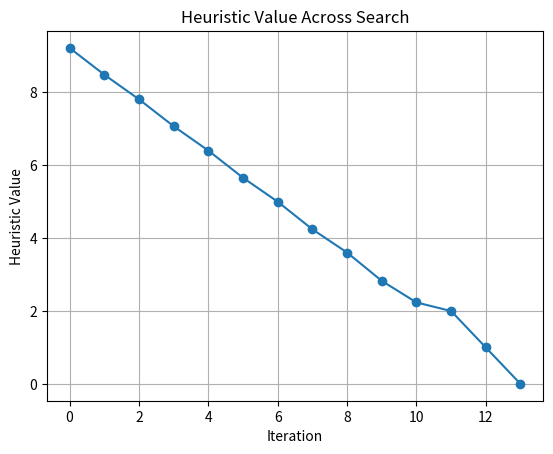
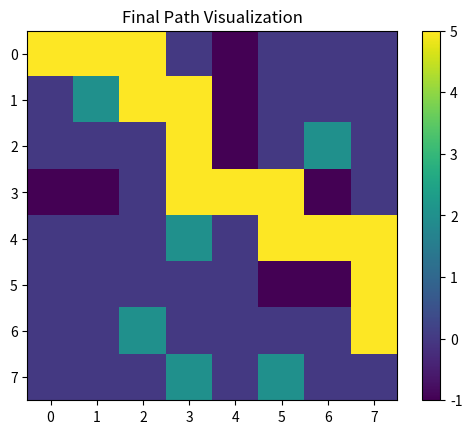

These figures' Python source, in order:
import heapq
import math
import os
import sys
import time
import matplotlib.pyplot as plt


# ==================================================
# DEFAULT GRID
# ==================================================

GRID = [
    ["S", ".", ".", ".", "N", ".", ".", "."],
    [".", "W", ".", ".", "N", ".", ".", "."],
    [".", ".", ".", "W", "N", ".", "W", "."],
    ["N", "N", ".", ".", ".", ".", "N", "."],
    [".", ".", ".", "W", ".", ".", ".", "."],
    [".", ".", ".", ".", ".", "N", "N", "."],
    [".", ".", "W", ".", ".", ".", ".", "E"],
    [".", ".", ".", "W", ".", "W", ".", "."],
]

COST_MAP = {
    "S": 2,
    "E": 2,
    ".": 1,
    "W": 4,
    "N": 8,
}

DEFAULTS = {
    "START_NODE": "0,0",
    "GOAL_NODE": "6,7",
    "HEURISTIC": "h1",
    "ALGORITHM": "GBFS",
    "TESTCASE_ID": "TC01",
}


# ==================================================
# INPUT HANDLING
# ==================================================

def read_input_file(filename="inputPS4.txt"):
    """
    Reads configuration parameters from inputPS4.txt.

    Expected keys:
    START_NODE, GOAL_NODE, HEURISTIC, ALGORITHM, TESTCASE_ID

    Professor clarification confirms these five input keys are expected.
    """

    params = {}

    if not os.path.exists(filename):
        print(f"Warning: '{filename}' not found. Using default values.")
        return params

    with open(filename, "r", encoding="utf-8") as file:
        for line_number, line in enumerate(file, start=1):
            line = line.strip()

            if not line or line.startswith("#"):
                continue

            if ":" not in line:
                print(f"Warning: Invalid line {line_number} ignored -> {line}")
                continue

            key, value = line.split(":", 1)
            params[key.strip().upper()] = value.strip()

    return params


def parse_coordinate(value, label):
    """
    Safely parses coordinates in row,col format.
    """

    try:
        parts = [part.strip() for part in value.split(",")]
        if len(parts) != 2:
            raise ValueError
        return int(parts[0]), int(parts[1])
    except ValueError:
        raise ValueError(
            f"{label} must be in row,col integer format. Received: '{value}'"
        )


def normalize_algorithm(value):
    """
    Accepts GBFS, gbfs, GbFs, A*, a*, astar, etc.
    """

    normalized = value.strip().upper().replace("_", " ")
    normalized = " ".join(normalized.split())

    aliases = {
        "GBFS": "GBFS",
        "GREEDY": "GBFS",
        "GREEDY BEST FIRST SEARCH": "GBFS",
        "GREEDY BEST-FIRST SEARCH": "GBFS",
        "A*": "A*",
        "ASTAR": "A*",
        "A STAR": "A*",
        "A-STAR": "A*",
    }

    if normalized not in aliases:
        raise ValueError(f"Invalid ALGORITHM '{value}'. Use GBFS or A*.")

    return aliases[normalized]


def normalize_heuristic(value):
    """
    Accepts h1, H1, h2, H2.
    """

    normalized = value.strip().lower().replace(" ", "")

    if normalized not in ("h1", "h2"):
        raise ValueError(f"Invalid HEURISTIC '{value}'. Use h1 or h2.")

    return normalized


def parse_bool(value):
    return str(value).strip().lower() in ("1", "true", "yes", "y", "on")


def build_config():
    config = read_input_file()

    for key, value in DEFAULTS.items():
        if key not in config:
            config[key] = value

    start = parse_coordinate(config["START_NODE"], "START_NODE")
    goal = parse_coordinate(config["GOAL_NODE"], "GOAL_NODE")
    algorithm = normalize_algorithm(config["ALGORITHM"])
    heuristic = normalize_heuristic(config["HEURISTIC"])

    return {
        "start": start,
        "goal": goal,
        "algorithm": algorithm,
        "heuristic": heuristic,
        "testcase_id": config["TESTCASE_ID"],
    }


def validate_inputs(grid, start, goal):
    rows = len(grid)
    cols = len(grid[0])

    if not (0 <= start[0] < rows and 0 <= start[1] < cols):
        raise ValueError("START_NODE coordinates are out of bounds.")

    if not (0 <= goal[0] < rows and 0 <= goal[1] < cols):
        raise ValueError("GOAL_NODE coordinates are out of bounds.")

    if grid[start[0]][start[1]] == "N":
        raise ValueError("START_NODE cannot be placed on a no-fly zone.")

    if grid[goal[0]][goal[1]] == "N":
        raise ValueError("GOAL_NODE cannot be placed on a no-fly zone.")


def update_grid(grid, start, goal):
    """
    Updates grid with user supplied Start and Goal nodes.
    """

    for row in range(len(grid)):
        for col in range(len(grid[0])):
            if grid[row][col] in ("S", "E"):
                grid[row][col] = "."

    grid[start[0]][start[1]] = "S"

    if start != goal:
        grid[goal[0]][goal[1]] = "E"

    return grid


# ==================================================
# HEURISTIC FUNCTIONS
# ==================================================

def heuristic_h1(node, goal):
    """
    Euclidean Distance Heuristic.
    """

    return math.sqrt((goal[0] - node[0]) ** 2 + (goal[1] - node[1]) ** 2)


def heuristic_h2(node, goal, grid, start):
    """
    Bounding-Box Risk Weighted Heuristic.

    Professor clarification:
    - H2 is evaluated for the neighbor node being considered.
    - S and E have score 2.
    - N has score 8 in heuristic calculation, although N is not traversable.
    """

    manhattan_distance = abs(node[0] - goal[0]) + abs(node[1] - goal[1])

    row_start = min(node[0], goal[0])
    row_end = max(node[0], goal[0])
    col_start = min(node[1], goal[1])
    col_end = max(node[1], goal[1])

    total_cost = 0
    total_cells = 0

    for row in range(row_start, row_end + 1):
        for col in range(col_start, col_end + 1):
            total_cost += get_cell_cost_at((row, col), grid, start, goal)
            total_cells += 1

    average_cost = total_cost / total_cells
    return round(manhattan_distance * average_cost, 2)


def get_heuristic_value(name, node, goal, grid, start):
    if name == "h1":
        return heuristic_h1(node, goal)
    return heuristic_h2(node, goal, grid, start)


# ==================================================
# SEARCH UTILITIES
# ==================================================

def get_cell_cost(cell):
    """
    Returns traversal cost according to assignment.

    S = 2
    E = 2
    . = 1
    W = 4
    N = blocked for traversal, but score 8 for h2 heuristic
    """

    return COST_MAP.get(cell, float("inf"))


def get_cell_cost_at(node, grid, start, goal):
    """
    Returns the correct score for a coordinate.
    This keeps S/E scores correct even after start/goal are moved.
    """

    if node == start:
        return COST_MAP["S"]

    if node == goal:
        return COST_MAP["E"]

    return get_cell_cost(grid[node[0]][node[1]])


def get_neighbors(position, grid):
    """
    Generates valid neighbors in required tie-break order:
    North -> East -> South -> West.
    """

    row, col = position
    directions = [
        (-1, 0),  # North
        (0, 1),   # East
        (1, 0),   # South
        (0, -1),  # West
    ]

    neighbors = []

    for dr, dc in directions:
        nr = row + dr
        nc = col + dc

        if (
            0 <= nr < len(grid)
            and 0 <= nc < len(grid[0])
            and grid[nr][nc] != "N"
        ):
            neighbors.append((nr, nc))

    return neighbors


def reconstruct_path(parent, goal):
    path = []
    current = goal

    while current is not None:
        path.append(current)
        current = parent[current]

    path.reverse()
    return path


def calculate_path_cost(path, grid, start, goal):
    """
    Consistent path cost for all algorithms.
    Includes S=2 and E=2 as clarified by professor.
    """

    return sum(get_cell_cost_at(node, grid, start, goal) for node in path)


def count_weather_hazards(path, grid):
    return sum(1 for row, col in path if grid[row][col] == "W")


def calculate_penalty(path, grid):
    return count_weather_hazards(path, grid) * COST_MAP["W"]


def count_no_fly_zones(path, grid):
    return sum(1 for row, col in path if grid[row][col] == "N")


def get_complexity_analysis(algorithm):
    """
    Returns algorithm-specific complexity for the priority-queue implementation.

    V = number of grid cells, E = number of valid movement edges.
    On the fixed 8x8 grid, V <= 64 and E is bounded by the four-way movement model.
    """

    complexities = {
        "GBFS": {
            "time_complexity": "O((V+E)log V)",
            "space_complexity": "O(V)",
            "complexity_reason": "GBFS orders frontier nodes by h(n) using a heap.",
        },
        "A*": {
            "time_complexity": "O((V+E)log V)",
            "space_complexity": "O(V)",
            "complexity_reason": "A* orders frontier nodes by f(n) = g(n) + h(n) using a heap.",
        },
    }
    algorithm = algorithm.strip().upper()

    if algorithm in complexities:
        return {
            "time_complexity": complexities[algorithm]["time_complexity"],
            "space_complexity": complexities[algorithm]["space_complexity"],
            "complexity_reason": complexities[algorithm]["complexity_reason"],
        }

    return {
        "time_complexity": "Unknown",
        "space_complexity": "Unknown",
        "complexity_reason": "Algorithm not recognized.",
        }



 
def display_path_grid(grid, path):
    print("\n===== PATH GRID =====")
    print(render_path_grid(grid, path))


def render_path_grid(grid, path):
    grid_copy = [row[:] for row in grid]

    for row, col in path:
        if grid_copy[row][col] not in ("S", "E"):
            grid_copy[row][col] = "*"

    return "\n".join(" ".join(row) for row in grid_copy)


def display_iteration_grid(grid, current, frontier, explored):
    grid_copy = [row[:] for row in grid]

    for row, col in explored:
        if grid_copy[row][col] not in ("S", "E", "N", "W"):
            grid_copy[row][col] = "o"

    for row, col in frontier:
        if grid_copy[row][col] not in ("S", "E", "N", "W"):
            grid_copy[row][col] = "f"

    if grid_copy[current[0]][current[1]] not in ("S", "E", "N", "W"):
        grid_copy[current[0]][current[1]] = "X"

    print("\n===== ITERATION GRID =====")
    for row in grid_copy:
        print(" ".join(row))
    print(f"Selected Node: {current}")
    print(f"Frontier Nodes: {frontier}")
    print(f"Explored Nodes: {explored}")


def make_result(
    algorithm,
    heuristic,
    testcase_id,
    start,
    goal,
    grid,
    path,
    explored,
    heuristic_values,
    selected_nodes,
    frontier,
    frontier_history,
    trap_logs,
    nodes_expanded,
    runtime_ms,
    memory_usage,
    found,
    message,
):
    if path:
        path_cost = calculate_path_cost(path, grid, start, goal)
        path_length = len(path) - 1
        weather_count = count_weather_hazards(path, grid)
        penalty = calculate_penalty(path, grid)
        no_fly_zones_crossed = count_no_fly_zones(path, grid)
    else:
        path_cost = 0
        path_length = 0
        weather_count = 0
        penalty = 0
        no_fly_zones_crossed = 0

    complexity = get_complexity_analysis(algorithm)

    return {
        "algorithm": algorithm,
        "heuristic": heuristic,
        "testcase_id": testcase_id,
        "start": start,
        "goal": goal,
        "path": path,
        "nodes_expanded": nodes_expanded,
        "runtime_ms": runtime_ms,
        "path_length": path_length,
        "path_cost": path_cost,
        "explored": explored,
        "heuristic_values": heuristic_values,
        "penalty": penalty,
        "weather_count": weather_count,
        "no_fly_zones_crossed": no_fly_zones_crossed,
        "memory_usage": memory_usage,
        "frontier": frontier,
        "frontier_history": frontier_history,
        "selected_nodes": selected_nodes,
        "trap_logs": trap_logs,
        "found": found,
        "message": message,
        "time_complexity": complexity["time_complexity"],
        "space_complexity": complexity["space_complexity"],
        "complexity_reason": complexity["complexity_reason"],
    }


# ==================================================
# SEARCH IMPLEMENTATION
# ==================================================

def search(grid, start, goal, algorithm, heuristic, testcase_id, debug=False,
           save_frontier_history=False):
    """
    Shared search implementation for GBFS and A*.
    Kept procedural so it stays close to the original submission style.
    """

    start_time = time.perf_counter()

    if start == goal:
        runtime = (time.perf_counter() - start_time) * 1000
        return make_result(
            algorithm,
            heuristic,
            testcase_id,
            start,
            goal,
            grid,
            [start],
            [],
            {start: 0},
            [],
            [],
            [],
            [],
            0,
            runtime,
            0,
            True,
            "Start and goal are identical; no movement is required.",
        )

    open_list = []
    tie_break = 0

    start_h = get_heuristic_value(heuristic, start, goal, grid, start)
    heapq.heappush(open_list, (start_h, tie_break, start))
    tie_break += 1

    parent = {start: None}
    g_cost = {start: get_cell_cost_at(start, grid, start, goal)}
    closed_set = set()
    explored = []
    heuristic_values = {start: start_h}
    selected_nodes = []
    frontier_history = []
    trap_logs = []
    frontier_seen = {}
    nodes_expanded = 0
    memory_usage = 0

    while open_list:
        _, _, current = heapq.heappop(open_list)
        selected_nodes.append(current)

        if current in closed_set:
            continue

        closed_set.add(current)
        explored.append(current)
        nodes_expanded += 1
        memory_usage = max(memory_usage, len(open_list) + len(closed_set))

        if current == goal:
            runtime = (time.perf_counter() - start_time) * 1000
            path = reconstruct_path(parent, goal)
            final_frontier = [node for _, _, node in open_list]

            return make_result(
                algorithm,
                heuristic,
                testcase_id,
                start,
                goal,
                grid,
                path,
                explored,
                heuristic_values,
                selected_nodes,
                final_frontier,
                frontier_history,
                trap_logs,
                nodes_expanded,
                runtime,
                memory_usage,
                True,
                "Goal reached successfully.",
            )

        for neighbor in get_neighbors(current, grid):
            h_value = get_heuristic_value(heuristic, neighbor, goal, grid, start)
            heuristic_values[neighbor] = h_value

            if algorithm == "GBFS":
                if neighbor in closed_set or neighbor in parent:
                    continue

                parent[neighbor] = current
                heapq.heappush(open_list, (h_value, tie_break, neighbor))
                tie_break += 1

            else:
                tentative_g = (
                    g_cost[current]
                    + get_cell_cost_at(neighbor, grid, start, goal)
                )

                if tentative_g < g_cost.get(neighbor, float("inf")):
                    parent[neighbor] = current
                    g_cost[neighbor] = tentative_g
                    heapq.heappush(
                        open_list,
                        (tentative_g + h_value, tie_break, neighbor),
                    )
                    tie_break += 1

        current_frontier = [node for _, _, node in open_list]

        if save_frontier_history:
            frontier_history.append(current_frontier[:])

        frontier_key = frozenset(current_frontier)
        if not current_frontier:
            trap_logs.append(
                {
                    "heuristic": heuristic,
                    "heuristic_value": heuristic_values.get(current, 0),
                    "trapped_at_node": current,
                    "next_iteration_to_exit": "No exit; frontier empty",
                }
            )
        elif frontier_key in frontier_seen:
            trap_logs.append(
                {
                    "heuristic": heuristic,
                    "heuristic_value": heuristic_values.get(current, 0),
                    "trapped_at_node": current,
                    "next_iteration_to_exit": nodes_expanded + 1,
                }
            )
        else:
            frontier_seen[frontier_key] = nodes_expanded

        memory_usage = max(memory_usage, len(open_list) + len(closed_set))

        if debug:
            display_iteration_grid(grid, current, current_frontier, explored)

    runtime = (time.perf_counter() - start_time) * 1000

    return make_result(
        algorithm,
        heuristic,
        testcase_id,
        start,
        goal,
        grid,
        [],
        explored,
        heuristic_values,
        selected_nodes,
        [],
        frontier_history,
        trap_logs,
        nodes_expanded,
        runtime,
        memory_usage,
        False,
        "Goal not reachable.",
    )


def gbfs_h1(grid, start, goal, testcase_id="TC01", debug=False,
            save_frontier_history=False):
    return search(
        grid,
        start,
        goal,
        "GBFS",
        "h1",
        testcase_id,
        debug,
        save_frontier_history,
    )


def gbfs_h2(grid, start, goal, testcase_id="TC01", debug=False,
            save_frontier_history=False):
    return search(
        grid,
        start,
        goal,
        "GBFS",
        "h2",
        testcase_id,
        debug,
        save_frontier_history,
    )


def astar_h1(grid, start, goal, testcase_id="TC01", debug=False,
             save_frontier_history=False):
    return search(
        grid,
        start,
        goal,
        "A*",
        "h1",
        testcase_id,
        debug,
        save_frontier_history,
    )


# ==================================================
# COMPARISON
# ==================================================

def run_algorithm(algorithm_func, grid, start, goal, algo_name, testcase_id):
    result = algorithm_func(
        grid,
        start,
        goal,
        testcase_id=testcase_id,
        debug=False,
        save_frontier_history=False,
    )

    result["Algorithm"] = algo_name
    result["Completed"] = "Yes" if result["found"] else "No"
    result["Nodes Expanded"] = result["nodes_expanded"]
    result["Time Taken (ms)"] = round(result["runtime_ms"], 6)
    result["Path Cost"] = result["path_cost"]
    result["Path Length"] = result["path_length"]
    result["Memory Usage"] = result["memory_usage"]
    return result


def compare_algorithms(grid, start, goal, testcase_id):
    """
    Optional full comparison.
    It is not auto-run during normal assignment execution.
    """

    return [
        run_algorithm(gbfs_h1, grid, start, goal, "GBFS (h1)", testcase_id),
        run_algorithm(gbfs_h2, grid, start, goal, "GBFS (h2)", testcase_id),
        run_algorithm(astar_h1, grid, start, goal, "A* (h1)", testcase_id),
    ]


def compare_heuristics(grid, start, goal, testcase_id):
    """
    Dedicated h1 vs h2 comparison for GBFS.
    """

    return [
        run_algorithm(gbfs_h1, grid, start, goal, "GBFS (h1)", testcase_id),
        run_algorithm(gbfs_h2, grid, start, goal, "GBFS (h2)", testcase_id),
    ]


def format_results_table(results):
    results = results if isinstance(results, list) else [results]

    header = (
        f"{'Algorithm':<15}{'Complete':<12}{'Runtime(ms)':<14}"
        f"{'Expanded':<12}{'Cost':<10}{'Length':<10}{'Memory':<10}\n"
    )
    header += "-" * 83 + "\n"

    rows = ""
    for result in results:
        rows += (
            f"{result.get('Algorithm', 'N/A'):<15}"
            f"{result.get('Completed', 'N/A'):<12}"
            f"{result.get('Time Taken (ms)', 'N/A'):<14}"
            f"{result.get('Nodes Expanded', 'N/A'):<12}"
            f"{result.get('Path Cost', 'N/A'):<10}"
            f"{result.get('Path Length', 'N/A'):<10}"
            f"{result.get('Memory Usage', 'N/A'):<10}\n"
        )

    return header + rows


def generate_analysis(results):
    results = results if isinstance(results, list) else [results]
    successful = [result for result in results if result.get("found")]

    analysis = "\n======== ANALYSIS ========\n"

    if not successful:
        analysis += "No algorithm reached the goal, so comparison is inconclusive.\n"
        return analysis

    complete_algorithms = [
        result["Algorithm"]
        for result in results
        if result.get("found") and str(result.get("Algorithm", "")).startswith("A*")
    ]

    analysis += "\n(a) Completeness:\n"
    analysis += (
        "    A* is complete for this finite grid when all step costs are positive.\n"
        "    GBFS can find a path in this run, but it is not guaranteed complete or optimal in general.\n"
    )
    if complete_algorithms:
        analysis += f"    Complete algorithm listed: {', '.join(complete_algorithms)}\n"

    least_nodes = min(successful, key=lambda item: item["nodes_expanded"])
    fastest = min(successful, key=lambda item: item["runtime_ms"])
    cheapest = min(successful, key=lambda item: item["path_cost"])

    analysis += f"\n(b) Least Nodes Expanded: {least_nodes['Algorithm']}\n"
    analysis += f"(c) Fastest Algorithm: {fastest['Algorithm']}\n"
    analysis += f"(d) Lowest Path Cost: {cheapest['Algorithm']}\n"

    gbfs_h1 = next(
        (result for result in results if result.get("Algorithm") == "GBFS (h1)"),
        None,
    )
    gbfs_h2 = next(
        (result for result in results if result.get("Algorithm") == "GBFS (h2)"),
        None,
    )

    if gbfs_h1 and gbfs_h2:
        analysis += "\n(e) Heuristic Comparison:\n"
        if gbfs_h2["nodes_expanded"] < gbfs_h1["nodes_expanded"]:
            analysis += (
                "    h2 expanded fewer nodes because its bounding-box risk score "
                "uses future regional costs, including W and N cells.\n"
            )
        elif gbfs_h2["nodes_expanded"] > gbfs_h1["nodes_expanded"]:
            analysis += (
                "    h1 expanded fewer nodes in this run. h2 can be more cautious "
                "because it penalizes risky regions inside the bounding box.\n"
            )
        else:
            analysis += (
                "    h1 and h2 expanded the same number of nodes in this run. "
                "Runtime, memory, and path cost should be used to decide the better heuristic.\n"
            )

    return analysis


# ==================================================
# OUTPUT WRITING
# ==================================================

def format_trap_logs(trap_logs):
    if not trap_logs:
        return "No dead-end or repeated-frontier trap instances recorded.\n"

    text = f"{'Heuristic':<12}{'Value':<12}{'Trapped At':<16}{'Exit Iteration'}\n"
    text += "-" * 58 + "\n"

    for log in trap_logs:
        text += (
            f"{str(log['heuristic']):<12}"
            f"{str(log['heuristic_value']):<12}"
            f"{str(log['trapped_at_node']):<16}"
            f"{log['next_iteration_to_exit']}\n"
        )

    return text


def write_output(result, grid, filename="outputPS4.txt"):
    """
    Writes one normal algorithm result to outputPS4.txt.
    This function no longer mixes single-result and comparison-result structures.
    """

    with open(filename, "w", encoding="utf-8") as file:
        file.write(f"===== {result['algorithm']} - {result['heuristic']} RESULTS =====\n\n")
        file.write(f"Testcase ID: {result['testcase_id']}\n")
        file.write(f"Status: {'SUCCESS' if result['found'] else 'FAILED'}\n")
        file.write(f"Message: {result['message']}\n")
        file.write(f"Start Node: {result['start']}\n")
        file.write(f"Goal Node: {result['goal']}\n\n")

        file.write("===== UPDATED GRID =====\n")
        file.write("\n".join(" ".join(row) for row in grid))
        file.write("\n\n")

        file.write("===== METRICS =====\n")
        file.write(f"Nodes Expanded: {result['nodes_expanded']}\n")
        file.write(f"Runtime (ms): {round(result['runtime_ms'], 6)}\n")
        file.write(f"Path Length: {result['path_length']}\n")
        file.write(f"Path Cost: {result['path_cost']}\n")
        file.write(f"Memory Usage (OPEN + CLOSED): {result['memory_usage']}\n")
        file.write(f"Weather Hazard Zones Crossed: {result['weather_count']}\n")
        file.write(f"Penalty Incurred: {result['penalty']}\n")
        file.write(f"No-Fly Zones Crossed: {result['no_fly_zones_crossed']}\n")
        file.write(f"Time Complexity: {result['time_complexity']}\n")
        file.write(f"Space Complexity: {result['space_complexity']}\n\n")
        file.write(f"Complexity Note: {result['complexity_reason']}\n\n")

        file.write("===== SEARCH DETAILS =====\n")
        file.write(f"Selected Nodes: {result['selected_nodes']}\n")
        file.write(f"Frontier at Completion: {result['frontier']}\n")
        file.write(f"Explored Nodes: {result['explored']}\n")
        file.write(f"Heuristic Values: {result['heuristic_values']}\n")
        file.write(f"Path: {result['path']}\n\n")

        file.write("===== FINAL PATH GRID =====\n")
        file.write(render_path_grid(grid, result["path"]))
        file.write("\n\n")

        file.write("===== TRAP / INEFFICIENT REGION LOG =====\n")
        file.write(format_trap_logs(result["trap_logs"]))

        if result.get("frontier_history"):
            file.write("\n===== FRONTIER HISTORY =====\n")
            file.write(str(result["frontier_history"]))
            file.write("\n")


def write_comparison_output(results, filename="outputPS4.txt"):
    """
    Writes comparison results to the standard assignment output file.
    Comparison is only generated when explicitly requested with a command-line flag.
    """

    output_text = "===== ALGORITHM COMPARISON RESULTS =====\n\n"
    output_text += format_results_table(results)
    output_text += generate_analysis(results)

    return(output_text)


def print_result_summary(result, grid):
    print(f"\n===== {result['algorithm']}-{result['heuristic']} RESULTS =====")
    print("Status:", "SUCCESS" if result["found"] else "FAILED")
    print("Message:", result["message"])
    print("Nodes Expanded:", result["nodes_expanded"])
    print("Runtime (ms):", round(result["runtime_ms"], 6))
    print("Path Length:", result["path_length"])
    print("Path Cost:", result["path_cost"])
    print("Memory Usage:", result["memory_usage"])
    print("Weather Hazard Zones Crossed:", result["weather_count"])
    print("Penalty Incurred:", result["penalty"])
    print("No-Fly Zones Crossed:", result["no_fly_zones_crossed"])
    print("Selected Nodes:", result["selected_nodes"])
    print("Path:", result["path"])
    print("Time Complexity:", result["time_complexity"])
    print("Space Complexity:", result["space_complexity"])

    if result["path"]:
        display_path_grid(grid, result["path"])
        
# ==================================================
# VISUALIZATIONS
# ==================================================


def plot_nodes_expanded(result):
    plt.figure()
    plt.bar([result["algorithm"] + "-" + result["heuristic"]],
            [result["nodes_expanded"]])
    plt.title("Nodes Expanded")
    plt.ylabel("Count")
    plt.xlabel("Algorithm")
    plt.show()


def plot_runtime(result):
    plt.figure()
    plt.bar([result["algorithm"] + "-" + result["heuristic"]],
            [result["runtime_ms"]])
    plt.title("Runtime (ms)")
    plt.ylabel("Milliseconds")
    plt.xlabel("Algorithm")
    plt.show()


def visualize_path(grid, path):
    rows = len(grid)
    cols = len(grid[0])

    grid_visual = [[0 for _ in range(cols)] for _ in range(rows)]

    for r in range(rows):
        for c in range(cols):
            if grid[r][c] == "W":
                grid_visual[r][c] = 2
            elif grid[r][c] == "N":
                grid_visual[r][c] = -1

    for (r, c) in path:
        grid_visual[r][c] = 5

    plt.figure()
    plt.imshow(grid_visual)
    plt.title("Final Path Visualization")
    plt.colorbar()
    plt.show()
    
def plot_heuristic_comparison(results):
    import matplotlib.pyplot as plt

    labels = [r["Algorithm"] for r in results]
    nodes = [r["nodes_expanded"] for r in results]
    runtime = [r["runtime_ms"] for r in results]
    cost = [r["path_cost"] for r in results]
    memory = [r["memory_usage"] for r in results]

    x = range(len(labels))

    plt.figure(figsize=(10, 6))

    plt.bar(x, nodes, width=0.2, label="Nodes Expanded")
    plt.bar([i + 0.2 for i in x], runtime, width=0.2, label="Runtime (ms)")
    plt.bar([i + 0.4 for i in x], cost, width=0.2, label="Path Cost")
    plt.bar([i + 0.6 for i in x], memory, width=0.2, label="Memory")

    plt.xticks([i + 0.3 for i in x], labels)
    plt.xlabel("Heuristics (GBFS)")
    plt.ylabel("Values")
    plt.title("Heuristic Comparison: h1 vs h2")
    plt.legend()

    plt.tight_layout()
    plt.show()

def plot_heuristic_values(result):
    values = []

    for node in result["selected_nodes"]:
        if node in result["heuristic_values"]:
            values.append(result["heuristic_values"][node])

    plt.figure()
    plt.plot(range(len(values)), values, marker="o")
    plt.title("Heuristic Value Across Search")
    plt.xlabel("Iteration")
    plt.ylabel("Heuristic Value")
    plt.grid(True)
    plt.show()


def plot_algorithm_comparison(results):
    labels = [r["Algorithm"] for r in results]

    nodes = [r["nodes_expanded"] for r in results]
    runtimes = [r["runtime_ms"] for r in results]

    x = range(len(labels))

    plt.figure(figsize=(10, 6))

    plt.bar(x, nodes, width=0.4, label="Nodes Expanded")
    plt.bar(
        [i + 0.4 for i in x],
        runtimes,
        width=0.4,
        label="Runtime (ms)"
    )

    plt.xticks([i + 0.2 for i in x], labels)

    plt.xlabel("Algorithms")
    plt.ylabel("Value")
    plt.title("Algorithm Comparison")
    plt.legend()

    plt.tight_layout()
    plt.show()

def plot_comparative_runtime(results):

    labels = [r["Algorithm"] for r in results]
    runtimes = [r["runtime_ms"] for r in results]

    plt.figure(figsize=(8,5))
    plt.bar(labels, runtimes)

    plt.title("Runtime Comparison")
    plt.ylabel("Runtime (ms)")
    plt.xlabel("Algorithm")
    plt.tight_layout()
    plt.show()

def plot_comparative_nodes(results):

    labels = [r["Algorithm"] for r in results]
    nodes = [r["nodes_expanded"] for r in results]

    plt.figure(figsize=(8,5))
    plt.bar(labels, nodes)

    plt.title("Nodes Expanded Comparison")
    plt.ylabel("Nodes Expanded")
    plt.xlabel("Algorithm")
    plt.tight_layout()
    plt.show()


# ==================================================
# MAIN DRIVER
# ==================================================

def main():
    try:
        config = build_config()

        start = config["start"]
        goal = config["goal"]
        heuristic = config["heuristic"]
        algorithm = config["algorithm"]
        testcase_id = config["testcase_id"]
        debug = "--debug" in sys.argv
        save_frontier_history = "--save-frontier-history" in sys.argv

        grid = [row[:] for row in GRID]
        validate_inputs(grid, start, goal)
        grid = update_grid(grid, start, goal)

        print("\n===== CONFIGURATION =====")
        print("Start Node :", start)
        print("Goal Node  :", goal)
        print("Heuristic  :", heuristic)
        print("Algorithm  :", algorithm)
        print("Test Case  :", testcase_id)

        print("\n===== UPDATED GRID =====")
        for row in grid:
            print(" ".join(row))

        if "--compare" in sys.argv:
            algorithm_results = compare_algorithms(
                    grid,
                    start,
                    goal,
                    testcase_id,
                )

            plot_comparative_runtime(algorithm_results)
            plot_comparative_nodes(algorithm_results)
            plot_heuristic_comparison(heuristic_results)
            write_comparison_output(comparison_results, "outputPS4.txt")

            print("\nComparison written to outputPS4.txt")
            return

        if "--compare-heuristics" in sys.argv:
            comparison_results = compare_heuristics(grid, start, goal, testcase_id)
            write_comparison_output(
                comparison_results,
                "outputPS4.txt",
            )
            print("\nHeuristic comparison written to outputPS4.txt")
            return       

        if algorithm == "GBFS" and heuristic == "h1":
            result = gbfs_h1(
                grid,
                start,
                goal,
                testcase_id,
                debug,
                save_frontier_history,
            )
        elif algorithm == "GBFS" and heuristic == "h2":
            result = gbfs_h2(
                grid,
                start,
                goal,
                testcase_id,
                debug,
                save_frontier_history,
            )
        elif algorithm == "A*":
            if heuristic != "h1":
                print("Warning: A* comparison is defined with h1. Using h1.")
            result = astar_h1(
                grid,
                start,
                goal,
                testcase_id,
                debug,
                save_frontier_history,
            )
        else:
            raise ValueError("Unsupported algorithm and heuristic combination.")

        write_output(result, grid, "outputPS4.txt")
        print_result_summary(result, grid)
        
        # --------------------------------------------------
        # Visualizations
        # --------------------------------------------------


        plot_heuristic_values(result)

        if result["path"]:
            visualize_path(grid, result["path"])
            
        
        heuristic_results = compare_heuristics(grid, start, goal, testcase_id)

        print("\nResults written to outputPS4.txt")
        
      
        if not result["found"]:
            sys.exit(1)

    except ValueError as error:
        print(f"Error: {error}")
        sys.exit(1)


if __name__ == "__main__":
    main()
